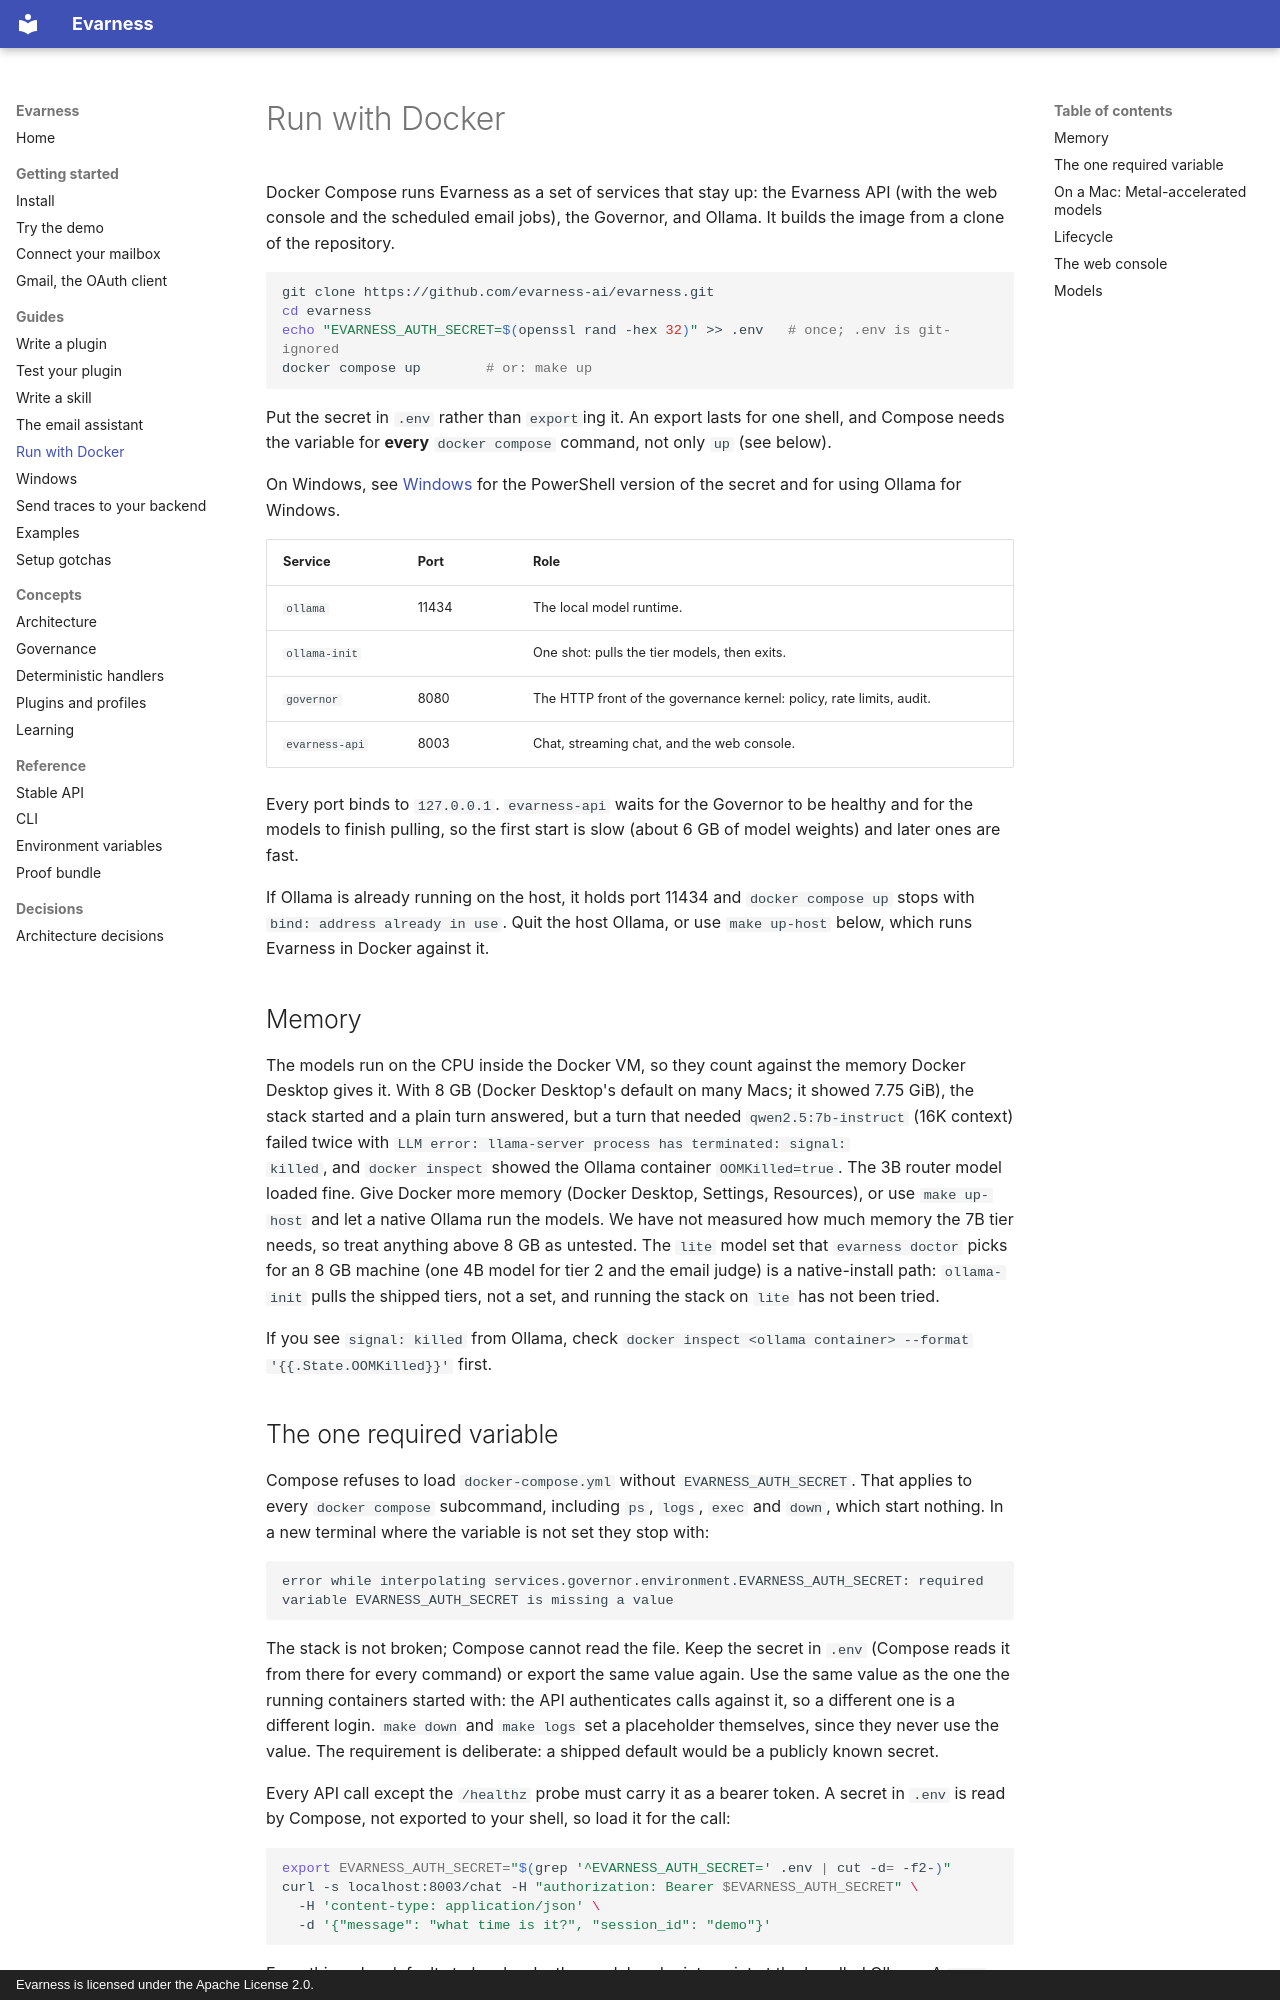

repository: evarness-ai/evarness · page: guides/docker/index.html · generator: mkdocs · copyright: Evarness is licensed under the Apache License 2.0.

# Run with Docker

Docker Compose runs Evarness as a set of services that stay up: the Evarness API (with the web
console and the scheduled email jobs), the Governor, and Ollama. It builds the image
from a clone of the repository.

```bash
git clone https://github.com/evarness-ai/evarness.git
cd evarness
echo "EVARNESS_AUTH_SECRET=$(openssl rand -hex 32)" >> .env   # once; .env is git-ignored
docker compose up        # or: make up
```

Put the secret in `.env` rather than `export`ing it. An export lasts for one shell, and
Compose needs the variable for **every** `docker compose` command, not only `up` (see
below).

On Windows, see [Windows](windows.md) for the PowerShell version of the secret and for
using Ollama for Windows.

| Service | Port | Role |
|---|---|---|
| `ollama` | 11434 | The local model runtime. |
| `ollama-init` | | One shot: pulls the tier models, then exits. |
| `governor` | 8080 | The HTTP front of the governance kernel: policy, rate limits, audit. |
| `evarness-api` | 8003 | Chat, streaming chat, and the web console. |

Every port binds to `127.0.0.1`. `evarness-api` waits for the Governor to be healthy and for
the models to finish pulling, so the first start is slow (about 6 GB of model weights)
and later ones are fast.

If Ollama is already running on the host, it holds port 11434 and `docker compose up`
stops with `bind: address already in use`. Quit the host Ollama, or use `make up-host`
below, which runs Evarness in Docker against it.

## Memory

The models run on the CPU inside the Docker VM, so they count against the memory Docker
Desktop gives it. With 8 GB (Docker Desktop's default on many Macs; it showed 7.75 GiB), the
stack started and a plain turn answered, but a turn that needed `qwen2.5:7b-instruct`
(16K context) failed twice with `LLM error: llama-server process has terminated: signal:
killed`, and `docker inspect` showed the Ollama container `OOMKilled=true`. The 3B router
model loaded fine. Give Docker more memory (Docker Desktop, Settings, Resources), or use
`make up-host` and let a native Ollama run the models. We have not measured how much
memory the 7B tier needs, so treat anything above 8 GB as untested. The `lite` model set
that `evarness doctor` picks for an 8 GB machine (one 4B model for tier 2 and the email
judge) is a native-install path: `ollama-init` pulls the shipped tiers, not a set, and
running the stack on `lite` has not been tried.

If you see `signal: killed` from Ollama, check `docker inspect <ollama container> --format
'{{.State.OOMKilled}}'` first.
